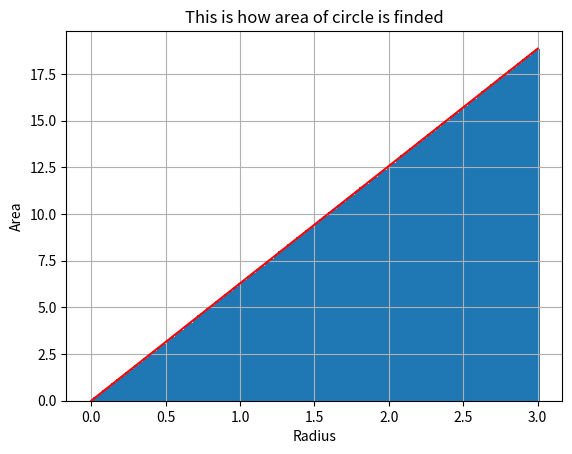

The script that saved this image:
import numpy as np
import matplotlib.pyplot as plt

def get_y(r):
    return 2 * np.pi * r

x_data = np.linspace(0, 3, 100)
y_data = [get_y(i) for i in x_data]

bar_width = x_data[1] - x_data[0]  # remove space between bars

plt.bar(x_data, y_data, width=bar_width, align='center')
plt.plot(x_data, y_data, "r-")
plt.grid(True)
plt.xlabel("Radius")
plt.ylabel("Area")
plt.title("This is how area of circle is finded")
plt.show()
